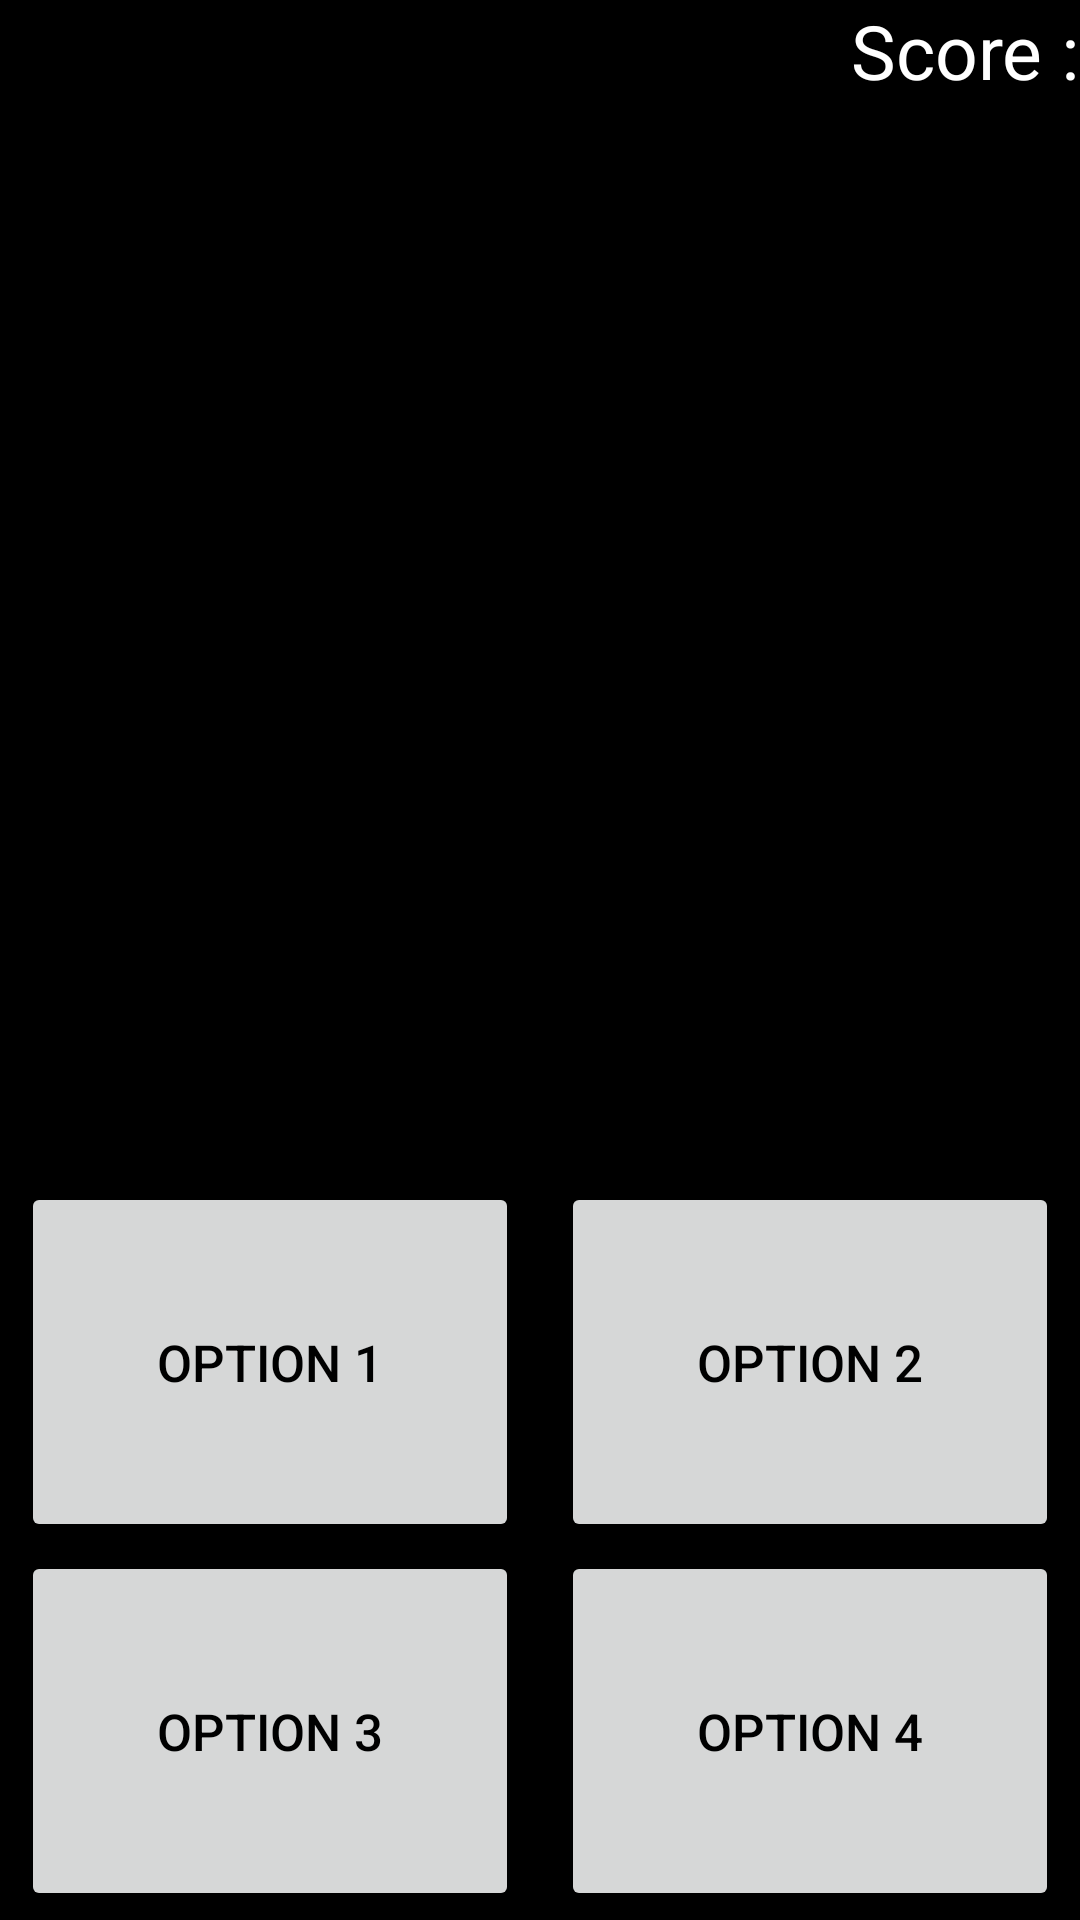

The Android layout XML behind this screen, and the referenced resources:
<!-- AndroidManifest.xml: application theme Theme.QuizApp -->
<!-- res/layout/activity_main.xml -->
<?xml version="1.0" encoding="utf-8"?>

<androidx.constraintlayout.widget.ConstraintLayout xmlns:android="http://schemas.android.com/apk/res/android"
    xmlns:app="http://schemas.android.com/apk/res-auto"
    xmlns:tools="http://schemas.android.com/tools"
    android:layout_width="match_parent"
    android:layout_height="match_parent"
    tools:context=".MainActivity"
    android:background="@color/black">

    <ProgressBar
        android:id="@+id/prg_bar"

        android:layout_width="60dp"
        android:layout_height="60dp"


        app:layout_constraintStart_toStartOf="parent"
        app:layout_constraintTop_toTopOf="parent"
        app:layout_constraintEnd_toEndOf="parent"
        app:layout_constraintBottom_toBottomOf="parent"

        />


    <TextView
        android:id="@+id/scorebox"
        android:layout_width="wrap_content"
        android:layout_height="wrap_content"

        android:textSize="25sp"
        android:textColor="@color/white"
        app:layout_constraintEnd_toEndOf="parent"
        app:layout_constraintTop_toTopOf="parent"

        android:text="@string/score"

        />

    <TextView
        android:id="@+id/textView"
        android:layout_width="350dp"
        android:layout_height="320dp"
        android:gravity="center_horizontal"
        android:textAlignment="center"
        android:textSize="28sp"
        android:textColor="@color/white"
        app:layout_constraintBottom_toBottomOf="parent"
        app:layout_constraintEnd_toEndOf="parent"
        app:layout_constraintStart_toStartOf="parent"
        app:layout_constraintTop_toTopOf="parent"
        app:layout_constraintVertical_bias="0.4"
        tools:text="Question" />


    <Button
        android:id="@+id/option1"
        android:layout_width="0dp"
        android:layout_height="120dp"
        app:layout_constraintStart_toStartOf="parent"
        app:layout_constraintBottom_toTopOf="@id/option3"
        app:layout_constraintEnd_toEndOf="@id/guideline2"

        android:layout_marginEnd="7dp"
        android:layout_marginStart="7dp"
        android:layout_marginTop="3dp"
        android:layout_marginBottom="3dp"



        android:textColor="@color/black"
        android:text="@string/option_1"

        android:autoSizeTextType="uniform"
        android:autoSizeMinTextSize="1sp"
        android:autoSizeMaxTextSize="18sp"
        android:autoSizeStepGranularity="2sp"

        tools:targetApi="o"
        android:layout_marginRight="7dp" />

    <Button
        android:id="@+id/option2"
        android:layout_width="0dp"
        android:layout_height="120dp"
        app:layout_constraintStart_toStartOf="@id/guideline2"
        app:layout_constraintBottom_toTopOf="@id/option4"
        app:layout_constraintEnd_toEndOf="parent"

        android:layout_marginEnd="7dp"
        android:layout_marginStart="7dp"
        android:layout_marginTop="3dp"
        android:layout_marginBottom="3dp"


        android:textColor="@color/black"
        android:text="@string/option_2"

        android:autoSizeTextType="uniform"
        android:autoSizeMinTextSize="1sp"
        android:autoSizeMaxTextSize="18sp"
        android:autoSizeStepGranularity="2sp"

        tools:targetApi="o" />

    <Button
        android:id="@+id/option3"
        android:layout_width="0dp"
        android:layout_height="120dp"
        app:layout_constraintStart_toStartOf="parent"
        app:layout_constraintBottom_toBottomOf="parent"
        app:layout_constraintEnd_toEndOf="@id/guideline2"

        android:layout_marginEnd="7dp"
        android:layout_marginStart="7dp"
        android:layout_marginTop="3dp"
        android:layout_marginBottom="3dp"

        android:textColor="@color/black"
        android:text="@string/option_3"

        android:autoSizeTextType="uniform"
        android:autoSizeMinTextSize="1sp"
        android:autoSizeMaxTextSize="18sp"
        android:autoSizeStepGranularity="2sp"

        tools:targetApi="o"

        />

    <Button
        android:id="@+id/option4"
        android:layout_width="0dp"
        android:layout_height="120dp"
        app:layout_constraintStart_toStartOf="@id/guideline2"
        app:layout_constraintBottom_toBottomOf="parent"
        app:layout_constraintEnd_toEndOf="parent"

        android:layout_marginEnd="7dp"
        android:layout_marginStart="7dp"
        android:layout_marginTop="3dp"
        android:layout_marginBottom="3dp"


        android:textColor="@color/black"
        android:text="@string/option_4"

        android:autoSizeTextType="uniform"
        android:autoSizeMinTextSize="1sp"
        android:autoSizeMaxTextSize="18sp"
        android:autoSizeStepGranularity="2sp"

        tools:targetApi="o"

        />

    <androidx.constraintlayout.widget.Guideline
        android:id="@+id/guideline2"
        android:layout_width="wrap_content"
        android:layout_height="wrap_content"
        android:orientation="vertical"
        app:layout_constraintGuide_percent="0.5" />
</androidx.constraintlayout.widget.ConstraintLayout>
<!-- resources referenced by this layout -->
<resources>
  <color name="black">#FF000000</color>
  <color name="white">#FFFFFFFF</color>
  <string name="option_1">Option 1</string>
  <string name="option_2">Option 2</string>
  <string name="option_3">Option 3</string>
  <string name="option_4">Option 4</string>
  <string name="score">Score :</string>
  <style name="Theme.QuizApp" parent="Theme.MaterialComponents.DayNight.NoActionBar">
          
          <item name="colorPrimary">@color/purple_500</item>
          <item name="colorPrimaryVariant">@color/purple_700</item>
          <item name="colorOnPrimary">@color/white</item>
          
          <item name="colorSecondary">@color/teal_200</item>
          <item name="colorSecondaryVariant">@color/teal_700</item>
          <item name="colorOnSecondary">@color/black</item>
          
          
          <item name="android:statusBarColor" tools:targetApi="l">@color/background</item>
          
      </style>
  <color name="purple_500">#FF6200EE</color>
  <color name="purple_700">#FF3700B3</color>
  <color name="teal_200">#FF03DAC5</color>
  <color name="teal_700">#FF018786</color>
  <color name="background">#252C4A</color>
</resources>
